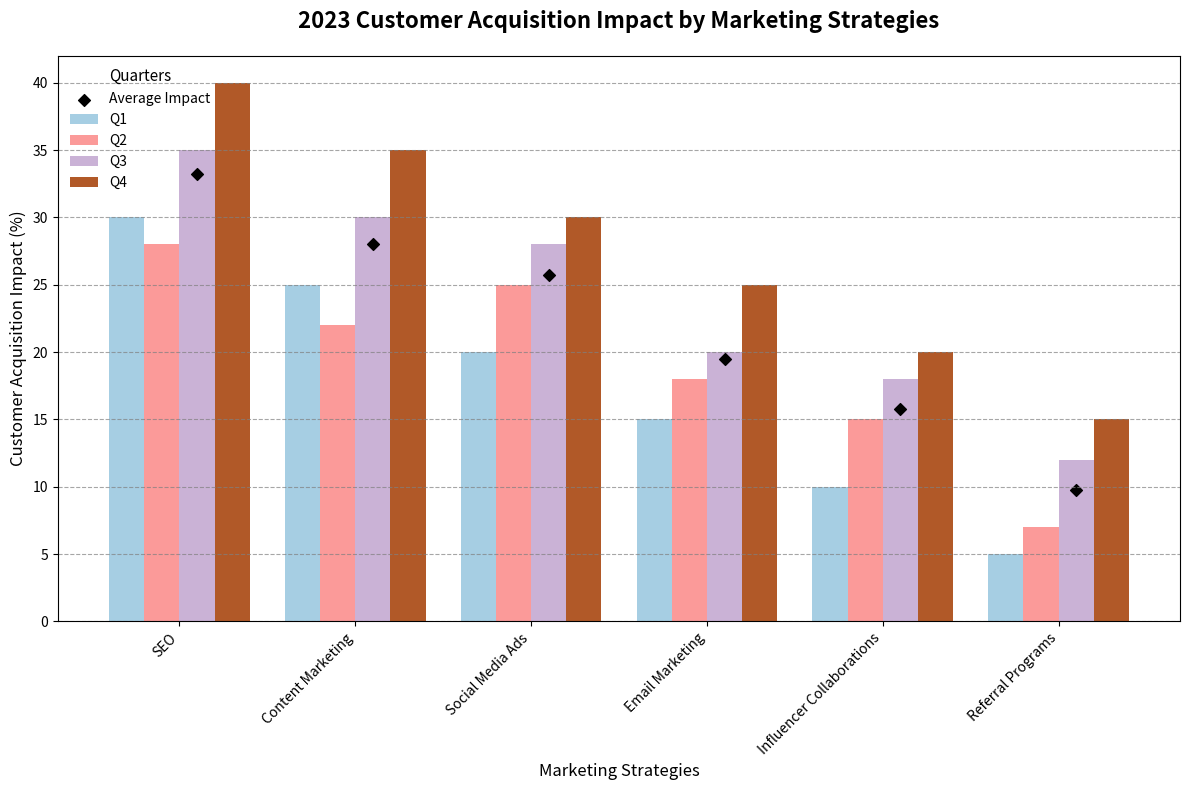

The script that saved this image:
import matplotlib.pyplot as plt
import numpy as np

# Backstory and Data:
# We are analyzing the impact of different marketing strategies on customer acquisition across a hypothetical startup company in the year 2023.
marketing_strategies = ['SEO', 'Content Marketing', 'Social Media Ads', 'Email Marketing', 'Influencer Collaborations', 'Referral Programs']
quarter1 = [30, 25, 20, 15, 10, 5]
quarter2 = [28, 22, 25, 18, 15, 7]
quarter3 = [35, 30, 28, 20, 18, 12]
quarter4 = [40, 35, 30, 25, 20, 15]

# Transforming data into arrays for easier manipulation
quarters = np.array([quarter1, quarter2, quarter3, quarter4])
quarters_means = np.mean(quarters, axis=0)
quarter_labels = ['Q1', 'Q2', 'Q3', 'Q4']
colors = plt.cm.Paired(np.linspace(0, 1, len(quarters)))

# Create the figure and axis
fig, ax = plt.subplots(figsize=(12, 8))

# Plotting quarterly data in grouped bar chart
bar_width = 0.2
x_indices = np.arange(len(marketing_strategies))

for i, quarter_data in enumerate(quarters):
    ax.bar(x_indices + i * bar_width, quarter_data, width=bar_width, label=quarter_labels[i], color=colors[i])

# Adding data means as points
ax.scatter(x_indices + (bar_width * 2), quarters_means, color='black', marker='D', label='Average Impact')

# Title and labels
ax.set_title('2023 Customer Acquisition Impact by Marketing Strategies', fontsize=16, fontweight='bold', pad=20)
ax.set_xlabel('Marketing Strategies', fontsize=12)
ax.set_ylabel('Customer Acquisition Impact (%)', fontsize=12)
ax.set_xticks(x_indices + bar_width * 1.5)
ax.set_xticklabels(marketing_strategies, fontsize=10)

# Add grid lines for readability
ax.yaxis.grid(True, linestyle='--', alpha=0.7, color='gray')

# Adding legend
legend = ax.legend(title="Quarters", loc='upper left', frameon=False, title_fontsize='11', fontsize='10')

# Enhancing readability
plt.xticks(rotation=45, ha='right')

# Automatically adjust layout to prevent text overlap
plt.tight_layout()

# Display the chart
plt.show()
